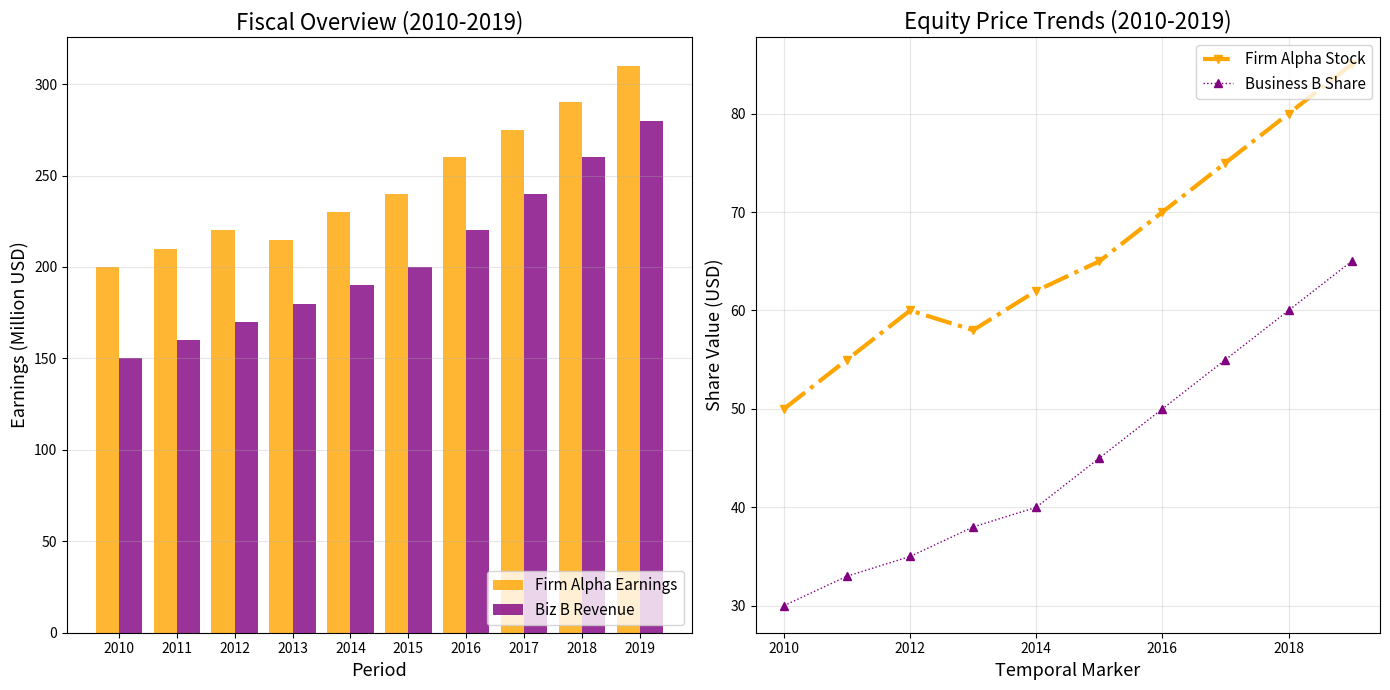

This chart was generated by the following Python code:
import matplotlib.pyplot as plt
import numpy as np

# Data creation
years = np.arange(2010, 2020)

company_a_stock = [50, 55, 60, 58, 62, 65, 70, 75, 80, 85]
company_b_stock = [30, 33, 35, 38, 40, 45, 50, 55, 60, 65]

company_a_revenue = [200, 210, 220, 215, 230, 240, 260, 275, 290, 310]
company_b_revenue = [150, 160, 170, 180, 190, 200, 220, 240, 260, 280]

fig, (ax1, ax2) = plt.subplots(1, 2, figsize=(14, 7))

# Bar chart
ax1.bar(np.arange(len(company_a_revenue)), company_a_revenue, width=0.4, color='orange', alpha=0.8, label='Firm Alpha Earnings')
ax1.bar(np.arange(len(company_a_revenue)) + 0.4, company_b_revenue, width=0.4, color='purple', alpha=0.8, label='Biz B Revenue')

ax1.set_title('Fiscal Overview (2010-2019)', fontsize=16, fontweight='normal')
ax1.set_xlabel('Period', fontsize=13)
ax1.set_ylabel('Earnings (Million USD)', fontsize=13)
ax1.set_xticks(np.arange(len(company_a_revenue)) + 0.2)
ax1.set_xticklabels(years)
ax1.legend(loc='lower right', fontsize=11)
ax1.grid(True, linestyle='-', alpha=0.3, axis='y')

# Line chart
ax2.plot(years, company_a_stock, label='Firm Alpha Stock', color='orange', marker='v', linestyle='-.', linewidth=3)
ax2.plot(years, company_b_stock, label='Business B Share', color='purple', marker='^', linestyle=':', linewidth=1)

ax2.set_title('Equity Price Trends (2010-2019)', fontsize=16, fontweight='normal')
ax2.set_xlabel('Temporal Marker', fontsize=13)
ax2.set_ylabel('Share Value (USD)', fontsize=13)
ax2.legend(loc='upper right', fontsize=11)
ax2.grid(True, linestyle='-', alpha=0.3)

plt.tight_layout()
plt.show()
